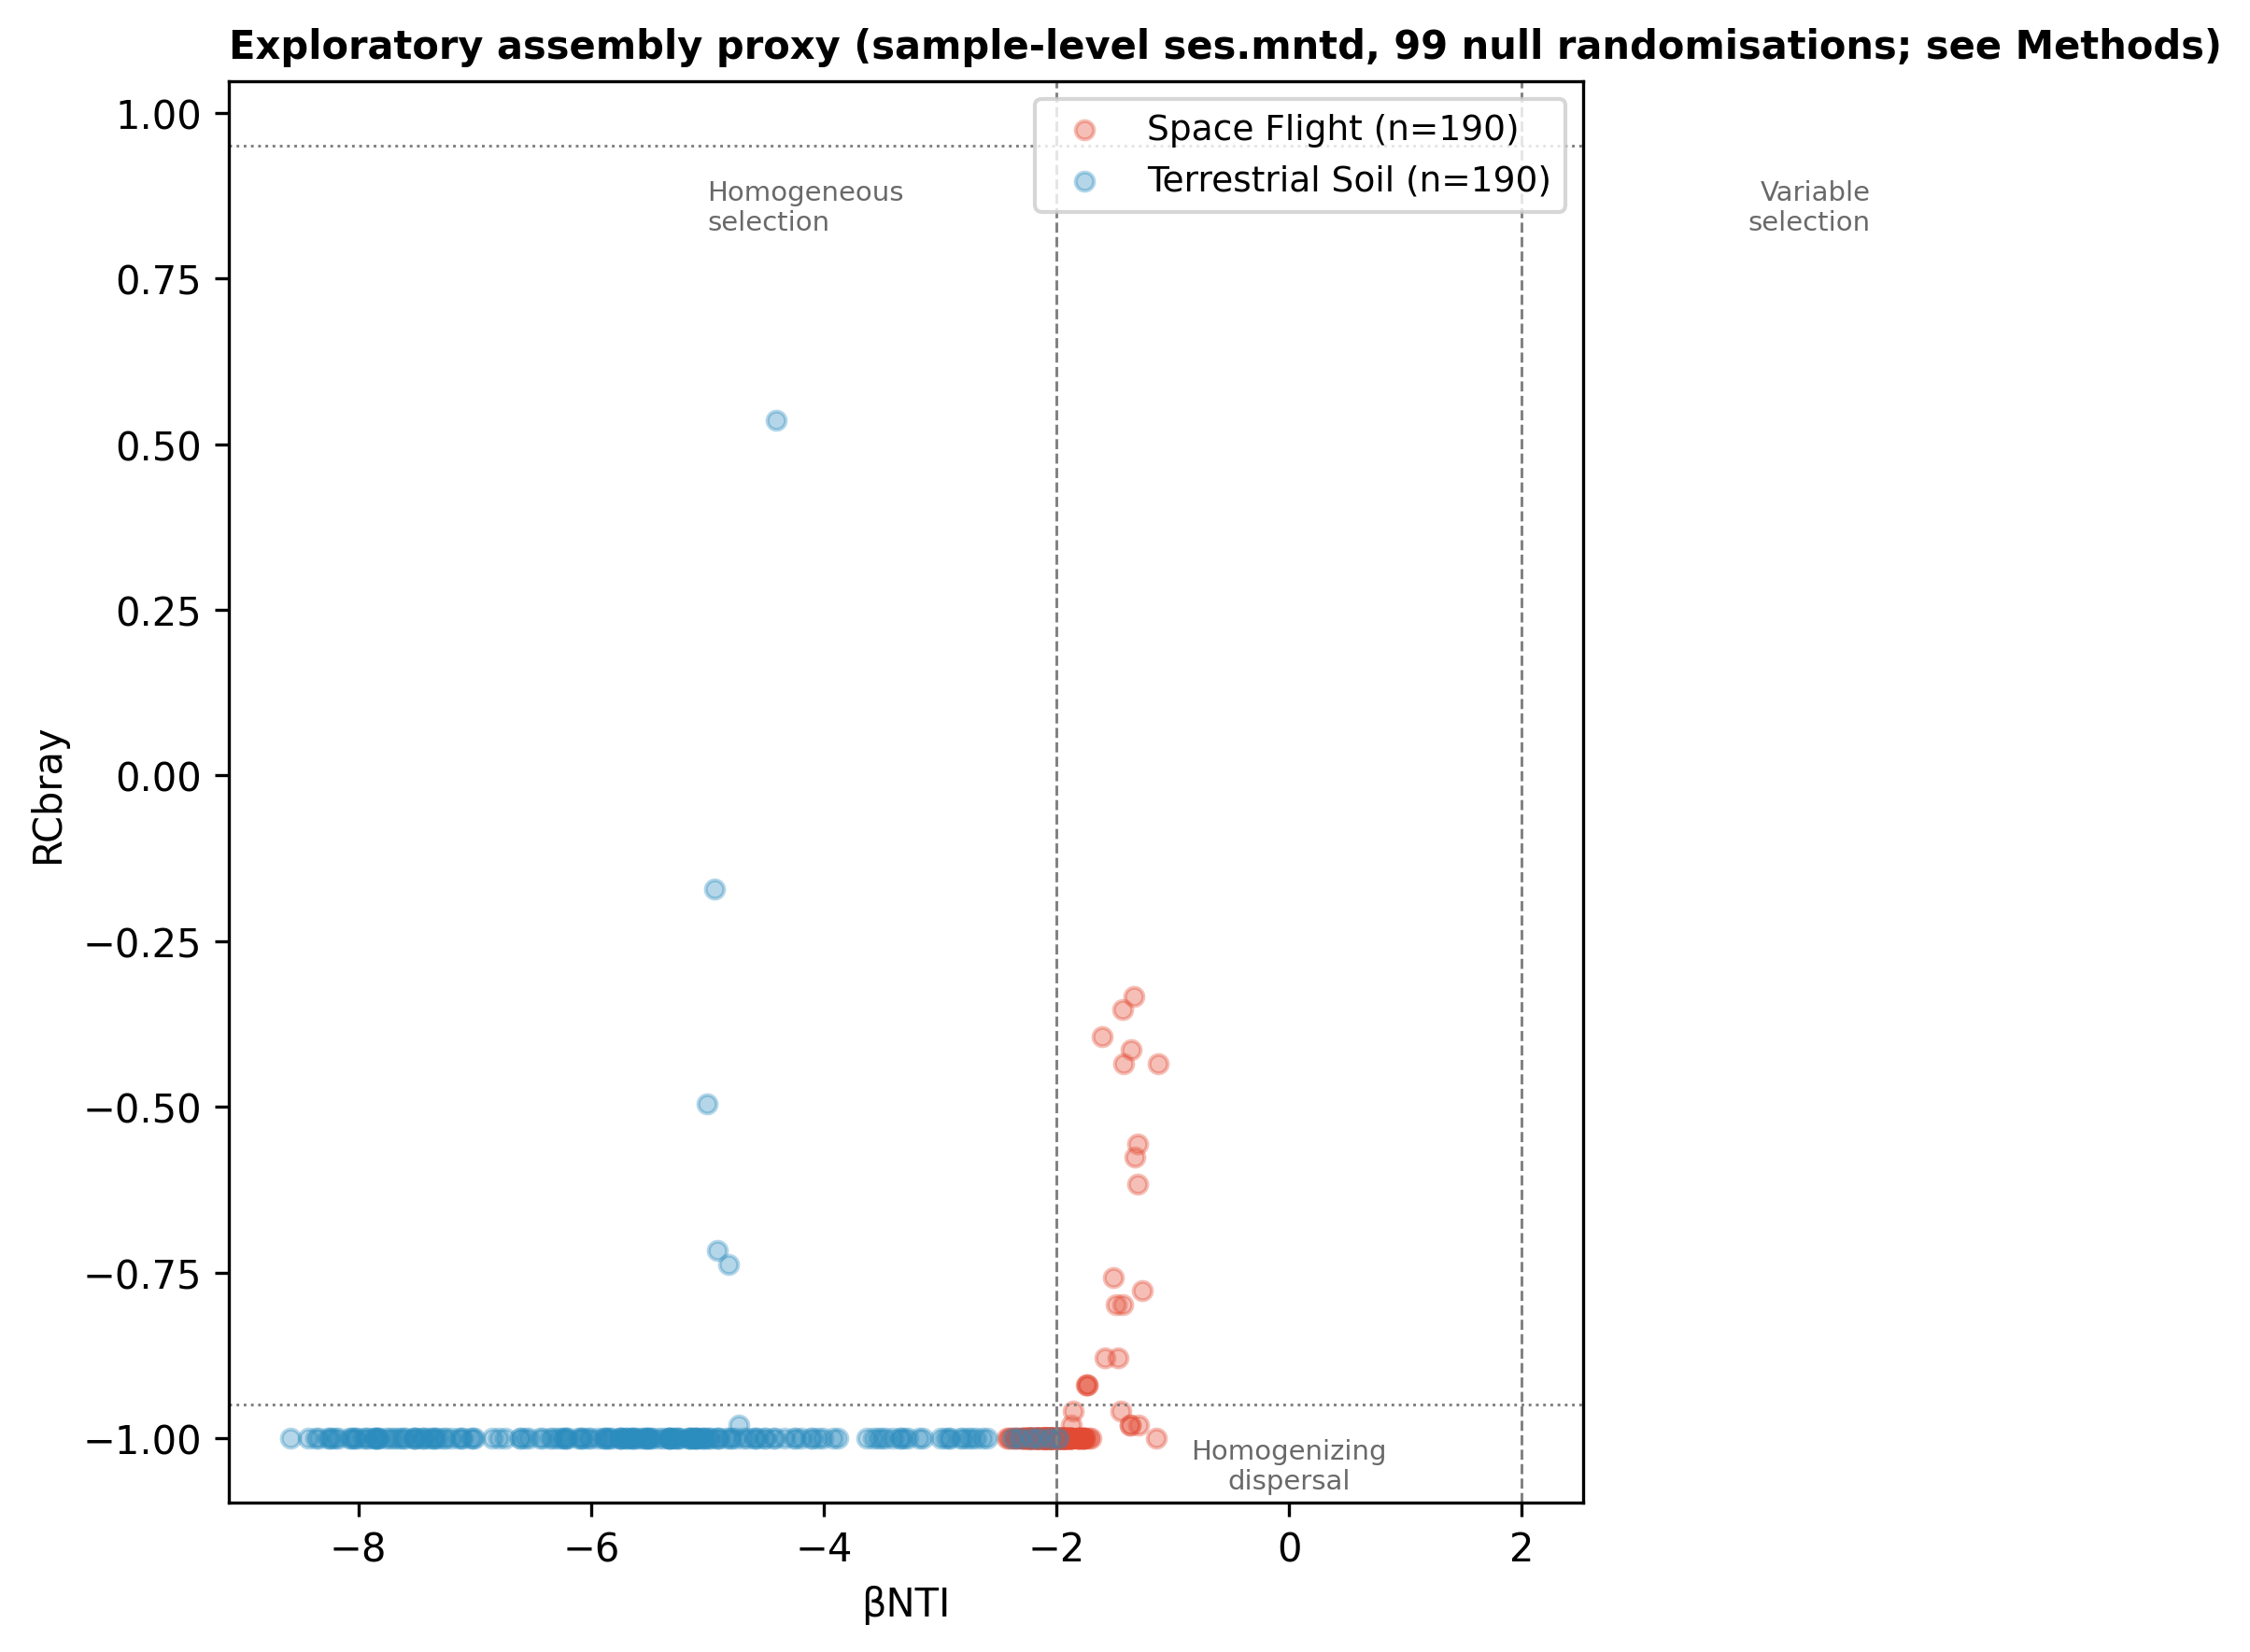

Recreate this plot in Python.
"""
Supplementary Fig. S4 — Exploratory community-assembly proxy.

βNTI vs RCbray quadrant scatter for Space vs Terrestrial within-group pairs.

Methodological caveats (see Methods §2.5):
  - ses.mntd() is a sample-level metric; pairwise values derived by
    averaging the two sample-level values. This is not a true pairwise
    null model and introduces bias relative to a proper pairwise βNTI
    implementation.
  - 99 null-model randomisations (not 999) due to runtime with
    11,345 ASVs × 40 samples. 99 randomisations are insufficient to
    reliably resolve individual sample null distributions at |z| > 2.

Results presented as exploratory directional context only, not as
quantitatively precise process-fraction estimates.

Moved from main Fig 6 panel a per manuscript positioning.
"""
import sys
from pathlib import Path
sys.path.insert(0, str(Path(__file__).resolve().parents[2]))

import matplotlib.pyplot as plt
import pandas as pd
import config

OUT = config.AA_FIG_DIR


def panel_bnti_rcbray(ax):
    df = pd.read_csv(config.VERSION_DIR / "SuppS4_BNTI_RCbray_results.csv")
    within = df[df["group1"] == df["group2"]].copy()
    colors = {"Space_Flight": "#e34a33", "Terrestrial_Soil": "#2b8cbe"}
    for grp, sub in within.groupby("group1"):
        ax.scatter(sub["bnti"], sub["rcbray"], alpha=0.35, s=22,
                   color=colors.get(grp, "grey"),
                   label=f"{grp.replace('_', ' ')} (n={len(sub)})")
    ax.axvline(-2, color="grey", ls="--", lw=0.7)
    ax.axvline(2, color="grey", ls="--", lw=0.7)
    ax.axhline(0.95, color="grey", ls=":", lw=0.7)
    ax.axhline(-0.95, color="grey", ls=":", lw=0.7)
    ax.set_xlabel("βNTI")
    ax.set_ylabel("RCbray")
    ax.legend(fontsize=9, loc="upper right")
    ax.text(-5, 0.9, "Homogeneous\nselection", fontsize=7, ha="left",
            va="top", color="dimgrey")
    ax.text(5, 0.9, "Variable\nselection", fontsize=7, ha="right",
            va="top", color="dimgrey")
    ax.text(0, -1, "Homogenizing\ndispersal", fontsize=7, ha="center",
            va="top", color="dimgrey")
    ax.set_title("Exploratory assembly proxy (sample-level ses.mntd, "
                 "99 null randomisations; see Methods)",
                 loc="left", fontweight="bold", fontsize=10)


def main():
    OUT.mkdir(parents=True, exist_ok=True)
    fig, ax = plt.subplots(1, 1, figsize=(7, 6))
    panel_bnti_rcbray(ax)
    plt.tight_layout()
    out = OUT / "SuppFig_S4_assembly"
    fig.savefig(str(out) + ".png", dpi=300, bbox_inches="tight")
    fig.savefig(str(out) + ".pdf", bbox_inches="tight")
    print(f"Wrote {out}.png/.pdf")


if __name__ == "__main__":
    main()
